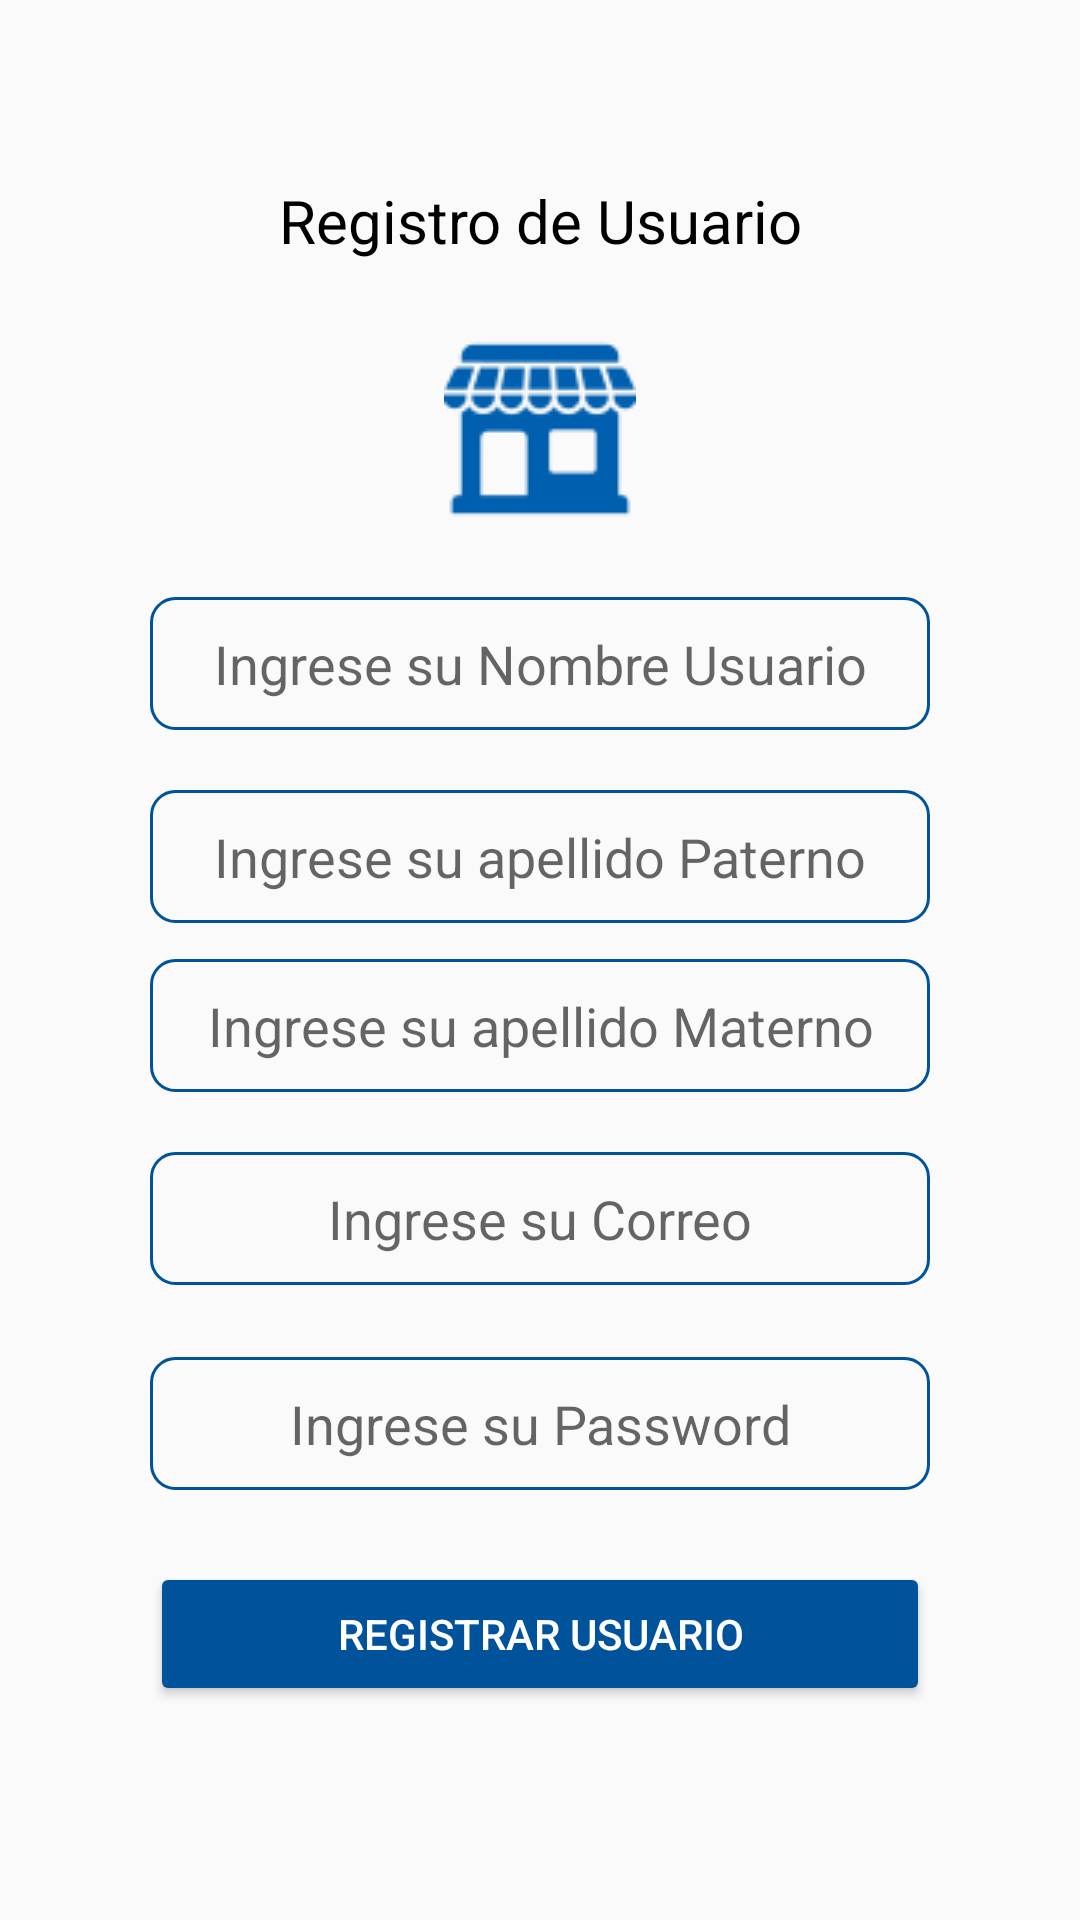

The Android layout XML behind this screen, and the referenced resources:
<!-- AndroidManifest.xml: application theme Theme.AppCompat.Light.NoActionBar -->
<!-- res/layout/activity_register.xml -->
<?xml version="1.0" encoding="utf-8"?>
<androidx.constraintlayout.widget.ConstraintLayout xmlns:android="http://schemas.android.com/apk/res/android"
    xmlns:app="http://schemas.android.com/apk/res-auto"
    xmlns:tools="http://schemas.android.com/tools"
    android:layout_width="match_parent"
    android:layout_height="match_parent"
    tools:context=".RegisterActivity">

    <Button
        android:id="@+id/RegisterUsuario"
        android:layout_width="match_parent"
        android:layout_height="wrap_content"
        android:layout_marginHorizontal="50dp"
        android:layout_marginTop="24dp"
        android:backgroundTint="@color/link"
        android:text="Registrar Usuario"
        android:textAlignment="center"
        android:textColor="@color/white"
        app:layout_constraintTop_toBottomOf="@+id/txtPasswordR"
        tools:layout_editor_absoluteX="50dp" />

    <TextView
        android:id="@+id/lblRegisterUsuario"
        android:layout_width="match_parent"
        android:layout_height="wrap_content"
        android:layout_marginTop="60dp"
        android:text="Registro de Usuario"
        android:textAlignment="center"
        android:textColor="@color/black"
        android:textSize="20dp"
        app:layout_constraintEnd_toEndOf="parent"
        app:layout_constraintHorizontal_bias="0.0"
        app:layout_constraintStart_toStartOf="parent"
        app:layout_constraintTop_toTopOf="parent" />

    <EditText
        android:id="@+id/txtNombreURegister"
        android:layout_width="match_parent"
        android:layout_height="wrap_content"
        android:layout_marginHorizontal="50dp"
        android:layout_marginTop="24dp"
        android:background="@drawable/shape_rectangle"
        android:ems="10"
        android:hint="Ingrese su Nombre Usuario"
        android:inputType="textPersonName"
        android:paddingVertical="10dp"
        android:textAlignment="center"
        app:layout_constraintTop_toBottomOf="@+id/imgGoogleMapsPuntoR"
        tools:layout_editor_absoluteX="50dp" />

    <EditText
        android:id="@+id/txtApellidoPR"
        android:layout_width="match_parent"
        android:layout_height="wrap_content"
        android:layout_marginHorizontal="50dp"
        android:layout_marginTop="20dp"
        android:background="@drawable/shape_rectangle"
        android:ems="10"
        android:hint="Ingrese su apellido Paterno"
        android:inputType="textPersonName"
        android:paddingVertical="10dp"
        android:textAlignment="center"
        app:layout_constraintTop_toBottomOf="@+id/txtNombreURegister"
        tools:layout_editor_absoluteX="49dp" />

    <EditText
        android:id="@+id/txtApellidoMR"
        android:layout_width="match_parent"
        android:layout_height="wrap_content"
        android:layout_marginHorizontal="50dp"
        android:layout_marginTop="12dp"
        android:background="@drawable/shape_rectangle"
        android:ems="10"
        android:hint="Ingrese su apellido Materno"
        android:inputType="textPersonName"
        android:paddingVertical="10dp"
        android:textAlignment="center"
        app:layout_constraintTop_toBottomOf="@+id/txtApellidoPR"
        tools:layout_editor_absoluteX="50dp" />

    <EditText
        android:id="@+id/txtCorreoR"
        android:layout_width="match_parent"
        android:layout_height="wrap_content"
        android:layout_marginHorizontal="50dp"
        android:layout_marginTop="20dp"
        android:background="@drawable/shape_rectangle"
        android:ems="10"
        android:hint="Ingrese su Correo"
        android:inputType="textEmailAddress"
        android:paddingVertical="10dp"
        android:textAlignment="center"
        app:layout_constraintTop_toBottomOf="@+id/txtApellidoMR"
        tools:layout_editor_absoluteX="49dp" />

    <EditText
        android:id="@+id/txtPasswordR"
        android:layout_width="match_parent"
        android:layout_height="wrap_content"
        android:layout_marginHorizontal="50dp"
        android:layout_marginTop="24dp"
        android:background="@drawable/shape_rectangle"
        android:ems="10"
        android:hint="Ingrese su Password"
        android:inputType="textPersonName"
        android:paddingVertical="10dp"
        android:textAlignment="center"
        app:layout_constraintTop_toBottomOf="@+id/txtCorreoR"
        tools:layout_editor_absoluteX="50dp" />

    <ImageView
        android:id="@+id/imgGoogleMapsPuntoR"
        android:layout_width="match_parent"
        android:layout_height="wrap_content"
        android:layout_marginTop="24dp"
        app:layout_constraintStart_toStartOf="parent"
        app:layout_constraintTop_toBottomOf="@+id/lblRegisterUsuario"
        app:srcCompat="@drawable/store" />


</androidx.constraintlayout.widget.ConstraintLayout>
<!-- resources referenced by this layout -->
<resources>
  <color name="black">#FF000000</color>
  <color name="link">#00539A</color>
  <color name="white">#FFFFFFFF</color>
  <!-- drawable shape_rectangle (drawable-v24) -->
  <?xml version="1.0" encoding="utf-8"?>
  <selector xmlns:android="http://schemas.android.com/apk/res/android">
      <item>
          <shape>
              <stroke android:width="1dp" android:color="@color/link"></stroke>
              <corners android:radius="8dp"></corners>
          </shape>
      </item>
  
  </selector>
  <!-- drawable store: png bitmap (drawable-v24, 3855 bytes) -->
</resources>
